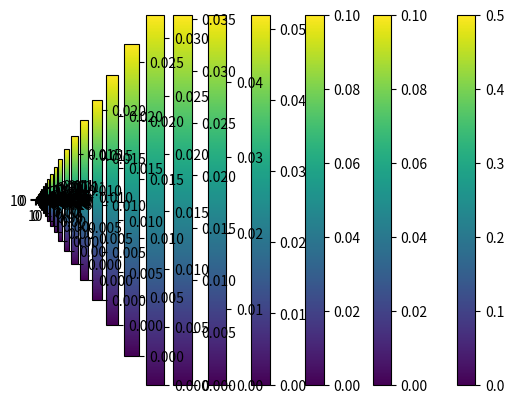

Python code for this plot:
import numpy as np
from scipy.sparse import spdiags
import matplotlib.pyplot as plt

### define functions

def make_grid(minx, maxx, miny, maxy, dx, dy):
   xg = range(minx, maxx, dx)
   yg = range(maxy, miny, -dy)

   grid = np.empty((len(xg) * len(yg), 2))

   k = 0
   
   for x in xg:
      for y in yg:
         grid[k, 0] = x
         grid[k, 1] = y
         k = k + 1
   
   return (grid, xg, yg)
   
def make_Dx_sparse(nx, ny):
   Nx = nx + 2
   Ny = ny + 2
   N = Nx * Ny
   n = nx * ny

   Dx = np.zeros((n, N))

   strt = 1
   cnt = 0

   for i in range(1, nx + 1):
      for j in range(1, ny + 1):
         Dx[cnt, strt + (i - 1) * ny + j - 1] = -1
         Dx[cnt, strt + (i - 1) * ny + j + (2 * Ny) - 1] = 1
         
         cnt = cnt + 1
      
      strt = strt + 2

   return Dx

def make_Dy_sparse(nx, ny):
   Nx = nx + 2
   Ny = ny + 2
   N = Nx * Ny
   n = nx * ny

   Dy = np.zeros((n,N))

   strt = ny - 2
   cnt = 0

   for i in range(1, nx + 1):
      for j in range(1, ny + 1):
         Dy[cnt, strt + (i - 1) * ny + j - 1] = 1
         Dy[cnt, strt + (i - 1) * ny + j + 2 - 1] = -1
         
         cnt = cnt + 1
      
      strt = strt + 2
   
   return Dy
   
def make_MtilI_sparse(nx, ny):
   Nx = nx + 2
   Ny = ny + 2
   N = Nx * Ny
   n = nx * ny

   MtilI = np.zeros((n, N))

   strt = Ny + 1
   cnt = 0

   for i in range(1, nx + 1):
      for j in range(1, ny + 1):
         MtilI[cnt, strt + (i - 1) * ny + j - 1] = 1
         
         cnt = cnt + 1
   
      strt = strt + 2
      
   return MtilI

def make_MtilB_sparse(nx ,ny):
   Nx = nx + 2
   Ny = ny + 2 
   N = Nx * Ny
   n = nx * ny
   NB = 2 * Nx + 2 * Ny - 4

   MtilB = np.zeros((NB, N))

   for k in range(1, ny + 1):
      MtilB[k - 1, k - 1] = 1
      MtilB[Ny + Nx - 2 + k - 1, N + 1 - k - 1] = 1

   for i in range(1, nx + 1):
      MtilB[Ny + i - 1, Ny * (i + 1) - 1] = 1
      MtilB[NB + 1 - i - 1, (Ny * i) + 1 - 1] = 1

   return MtilB

def make_abcde(dt, dx, dy, alpha, Y, Dx, Dy, MtilI):
   dx2 = dx**2
   dy2 = dy**2
   YI = np.dot(MtilI, Y)
   DxY = np.dot(Dx, Y)
   DyY = np.dot(Dy, Y)

   a = 1 - (2 * dt / dx2) * YI - (2 * dt / dy2) * YI + dt * alpha

   b = (-dt / (4 * dx2)) * (DxY) + (dt / dx2) * YI

   c = (dt / (4 * dx2)) * (DxY) + (dt / dx2) * YI

   d = (-dt / (4 * dy2)) * (DyY) + (dt / dy2) * YI

   e = (dt / (4 * dy2)) * (DyY) + (dt / dy2) * YI

   return (a, b, c, d, e)
   
def make_HBmat_sparse(nx, ny, b, c, d, e):
   Nx = nx + 2
   Ny = ny + 2
   N = 2 * Nx + 2 * Ny - 4

   cnt = 0

   HB = np.zeros((nx * ny, N))

   for j in range(ny, (ny * nx) + 1, ny):
      HB[j - 1, Ny + cnt] = d[[j - 1]]
      HB[j - ny + 1 - 1, N - cnt + 1 - 2] = e[[j - ny + 1 - 1]]
      
      cnt = cnt + 1

   for k in range(1, ny + 1):
     HB[k - 1, 1 + k - 1] = b[[k - 1]]
     HB[(nx - 1) * ny + k - 1, 2 * Ny + Nx - 2 - k - 1] = c[[(nx - 1) * ny + k - 1]]

   return HB
   
def make_HImat_sparse(nx, ny, a, b, c, d, e):
   n = nx * ny

   mdiag = a

   diag_p1 = np.zeros((n, 1))
   diag_p1[range(2 - 1, n)] = d[range(1 - 1, n - 1)]
   diag_p1[range(ny + 1 - 1, n - 1, ny)] = 0

   diag_n1 = np.zeros((n, 1))
   diag_n1[range(1 - 1, n - 1)] = e[range(2 - 1, n)]
   diag_n1[range(ny - 1, n - 1, ny)] = 0

   diag_pny = np.zeros((n, 1))
   diag_pny[range(ny + 1 - 1, ny * nx)] = c[range(1 - 1, n - ny)]
   diag_nny = np.zeros((n, 1))
   diag_nny[range(1 - 1, ny * nx - ny)] = b[range(ny + 1 - 1, n)]

   B = np.zeros((n, 5))
   B[:, 1 - 1] = mdiag[:, 0]
   B[:, 2 - 1] = diag_p1[:, 0]
   B[:, 3 - 1] = diag_n1[:, 0]
   B[:, 4 - 1] = diag_pny[:, 0]
   B[:, 5 - 1] = diag_nny[:, 0]
   
   HI = spdiags(B.T, [0, 1, -1, ny, -ny], n, n).todense()

   return HI
   
### simulation of reaction-diffusion equation

ny = 20
nx = 20
T = 30
dx = 1
dy = 1
dt = 1
alpha = 0

dx2 = dx * dx
dy2 = dy * dy

grdxy, xg, yg = make_grid(1, nx + 2, 1, ny + 2, dx, dy)

DX = make_Dx_sparse(nx, ny)

DY = make_Dy_sparse(nx, ny)

MtilI = make_MtilI_sparse(nx, ny)

MtilB = make_MtilB_sparse(nx, ny)

n = nx * ny

nB, N = MtilB.shape

D = .2 * np.ones((N, 1))

uI = np.zeros((n, T))
uB = np.zeros((nB, T))

a, b, c, d, e = make_abcde(dt, dx, dy, alpha, D, DX, DY, MtilI)

HB = make_HBmat_sparse(nx, ny, b, c, d, e)

HI = make_HImat_sparse(nx, ny, a, b, c, d, e)

ustrt = np.zeros((ny, nx))

ustrt[9, 9] = .5

uI[:, 0] = ustrt.flatten()

for t in range(2, T + 1):
   uI[:, t - 1] = np.dot(HI, uI[:, t - 1 - 1]) + np.dot(HB, uB[:, t - 1 - 1])
   
### visualize simulation

for j in range(1 - 1, T):
   tmp = uI[:, j]

   tmp2 = np.reshape(tmp, (ny, nx))

   plt.imshow(tmp2)
   plt.colorbar()
   plt.show()